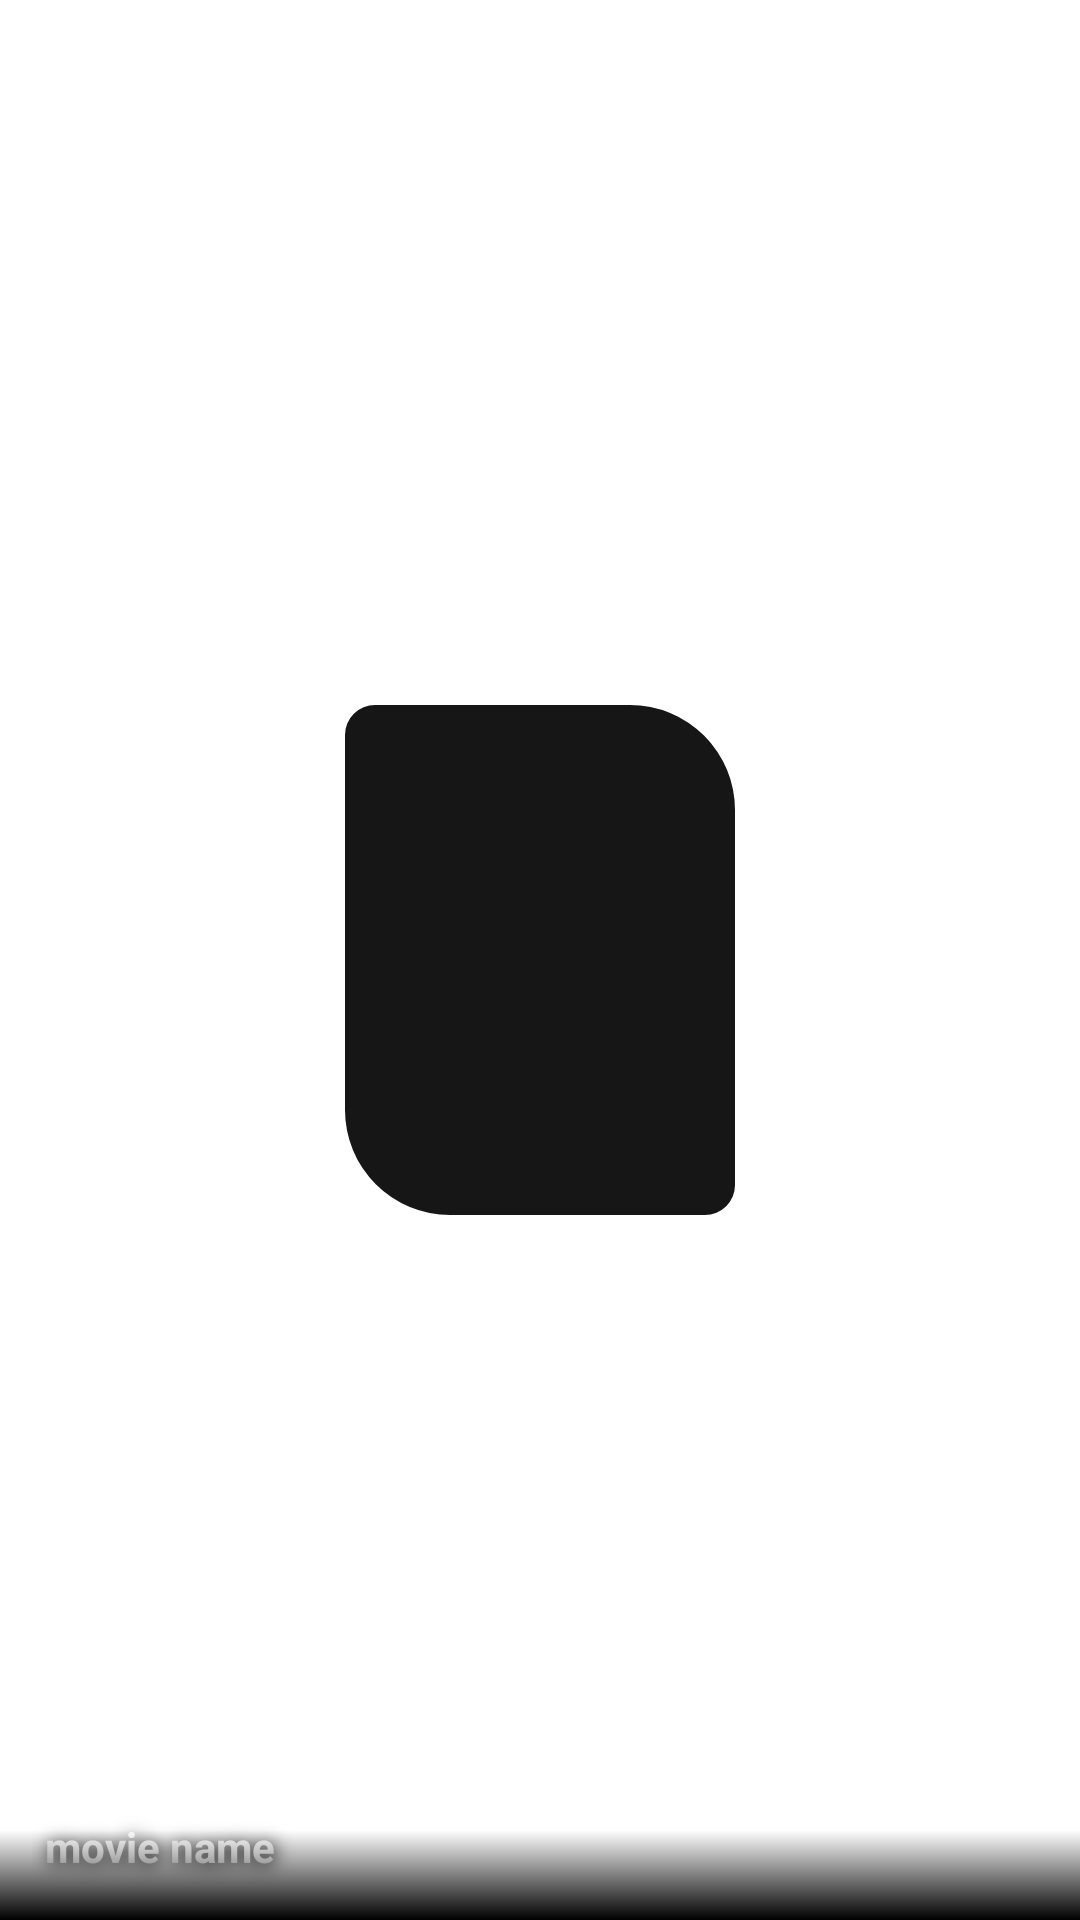

The Android layout XML behind this screen, and the referenced resources:
<!-- AndroidManifest.xml: application theme Theme.MA_task1 -->
<!-- res/layout/movie_item.xml -->
<?xml version="1.0" encoding="utf-8"?>
<layout xmlns:android="http://schemas.android.com/apk/res/android"
    xmlns:app="http://schemas.android.com/apk/res-auto">

    <data>

    </data>

    <androidx.constraintlayout.widget.ConstraintLayout
        android:layout_width="wrap_content"
        android:layout_height="wrap_content"
        android:layout_marginHorizontal="4dp"
        android:layout_marginVertical="2dp"
        android:id="@+id/parentVer">

        <com.google.android.material.imageview.ShapeableImageView
            android:id="@+id/movie_image"
            android:layout_width="130dp"
            android:layout_height="170dp"
            android:scaleType="fitXY"
            android:src="@color/colorPrimaryDark"
            app:layout_constraintBottom_toBottomOf="parent"
            app:layout_constraintEnd_toEndOf="parent"
            app:layout_constraintStart_toStartOf="parent"
            app:layout_constraintTop_toTopOf="parent"
            app:shapeAppearanceOverlay="@style/MovieItems.Corners" />


        <TextView
            android:id="@+id/movie_name"
            android:layout_width="0dp"
            android:layout_height="wrap_content"
            android:layout_gravity="bottom|center_horizontal"
            android:textStyle="bold"
            android:text="@string/movie_name"
            android:maxLines="3"
            android:ellipsize="end"
            android:shadowColor="@color/black"
            android:shadowDx="2"
            android:shadowDy="2"
            android:shadowRadius="15"
            android:textColor="@color/white"
            android:padding="15dp"
            app:layout_constraintBottom_toBottomOf="parent"
            app:layout_constraintEnd_toEndOf="parent"
            app:layout_constraintStart_toStartOf="parent" />

        <View
            android:layout_width="0dp"
            android:layout_height="30dp"
            android:background="@drawable/view_shadow"
            app:layout_constraintBottom_toBottomOf="parent"
            app:layout_constraintEnd_toEndOf="parent"
            app:layout_constraintStart_toStartOf="parent" />
    </androidx.constraintlayout.widget.ConstraintLayout>
</layout>
<!-- resources referenced by this layout -->
<resources>
  <color name="black">#FF000000</color>
  <color name="colorPrimaryDark">#161616</color>
  <color name="white">#FFFFFFFF</color>
  <!-- drawable view_shadow (drawable) -->
  <?xml version="1.0" encoding="utf-8"?>
  <shape android:shape="rectangle" xmlns:android="http://schemas.android.com/apk/res/android">
      <gradient android:startColor="#00ffffff" android:endColor="#000"
          android:angle="270"/>
  </shape>
  <string name="movie_name">movie name</string>
  <style name="MovieItems.Corners" parent="Widget.MaterialComponents.CardView">
          <item name="cornerFamily">rounded</item>
          <item name="cornerSizeBottomRight">10dp</item>
          <item name="cornerSizeBottomLeft">35dp</item>
          <item name="cornerSizeTopRight">35dp</item>
          <item name="cornerSizeTopLeft">10dp</item>
          <item name="contentPadding">0dp</item>
  
      </style>
  <style name="Theme.MA_task1" parent="Theme.MaterialComponents.DayNight.NoActionBar">
          
          <item name="colorPrimary">@color/colorPrimary</item>
          <item name="colorPrimaryVariant">@color/purple_700</item>
          <item name="colorOnPrimary">@color/white</item>
          
          <item name="colorSecondary">@color/teal_200</item>
          <item name="colorSecondaryVariant">@color/teal_700</item>
          <item name="colorOnSecondary">@color/black</item>
          
          <item name="android:statusBarColor" tools:targetApi="l">?attr/colorPrimaryVariant</item>
          
      </style>
  <color name="colorPrimary">#373737</color>
  <color name="purple_700">#FF3700B3</color>
  <color name="teal_200">#FF03DAC5</color>
  <color name="teal_700">#FF018786</color>
</resources>
